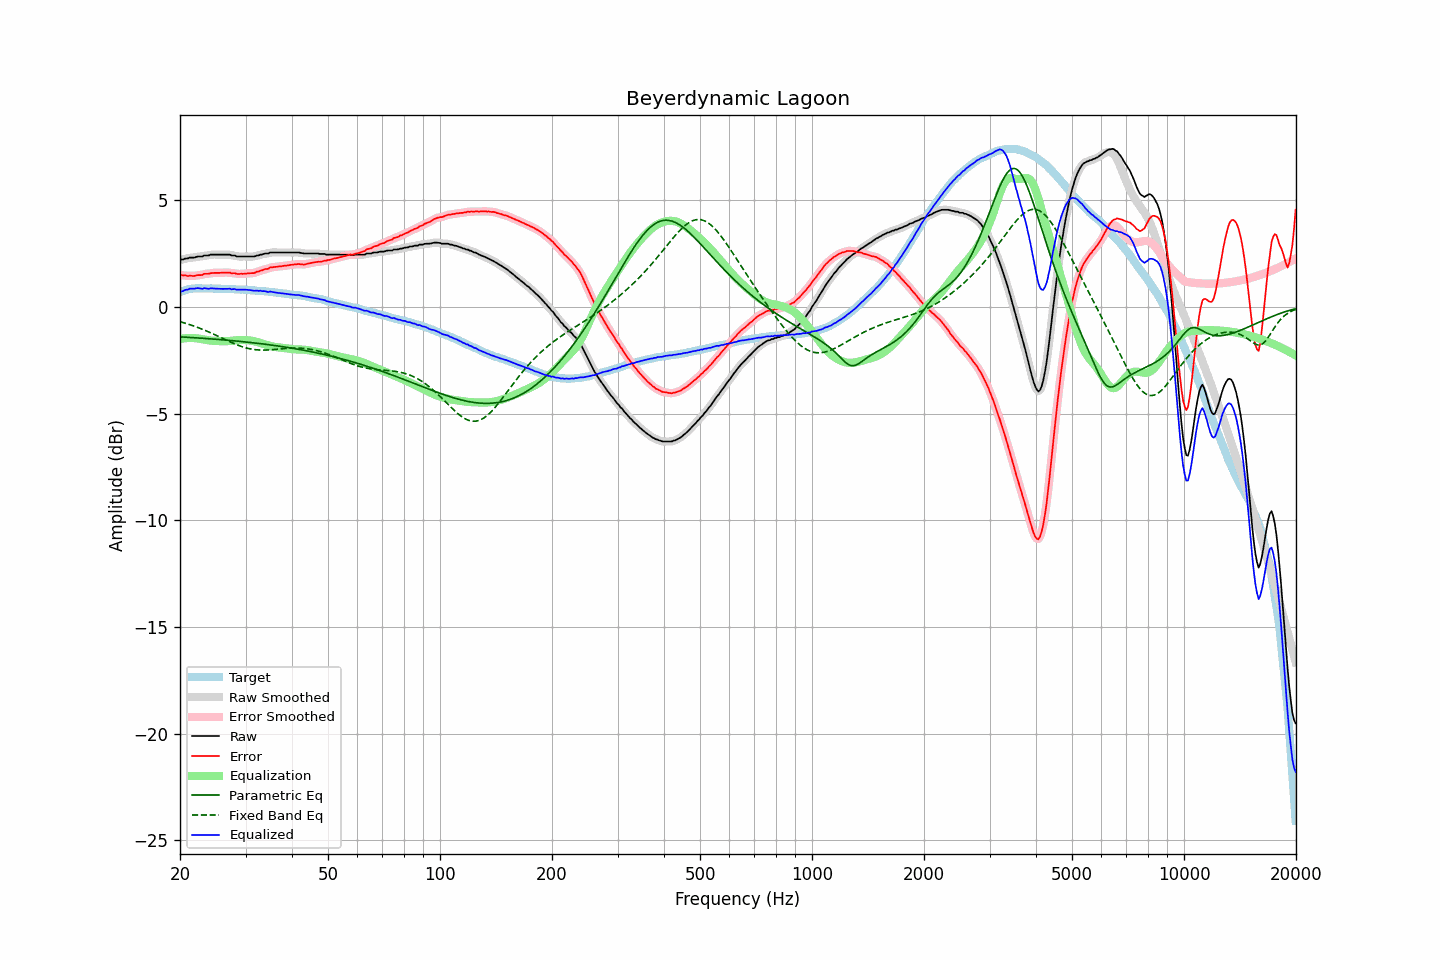

The data file committed next to this chart (first rows):
frequency, raw, error, smoothed, error_smoothed, equalization, parametric_eq, fixed_band_eq, equalized_raw, equalized_smoothed, target
20.00, 2.19, 1.50, 2.20, 1.50, -1.50, -1.40, -0.69, 0.69, 0.69, 0.69
20.20, 2.22, 1.50, 2.22, 1.49, -1.49, -1.41, -0.71, 0.73, 0.72, 0.72
20.40, 2.22, 1.47, 2.23, 1.48, -1.48, -1.41, -0.74, 0.74, 0.75, 0.75
20.61, 2.26, 1.49, 2.25, 1.47, -1.47, -1.42, -0.76, 0.79, 0.78, 0.77
20.81, 2.27, 1.47, 2.27, 1.46, -1.46, -1.42, -0.78, 0.81, 0.81, 0.80
21.02, 2.27, 1.44, 2.29, 1.46, -1.46, -1.42, -0.80, 0.81, 0.83, 0.83
21.23, 2.31, 1.47, 2.30, 1.46, -1.46, -1.43, -0.83, 0.86, 0.84, 0.84
21.44, 2.31, 1.46, 2.31, 1.45, -1.46, -1.43, -0.85, 0.86, 0.85, 0.85
21.66, 2.31, 1.45, 2.32, 1.46, -1.46, -1.44, -0.88, 0.85, 0.86, 0.86
21.87, 2.31, 1.45, 2.32, 1.46, -1.46, -1.44, -0.91, 0.85, 0.86, 0.86
22.09, 2.34, 1.47, 2.34, 1.47, -1.47, -1.45, -0.93, 0.87, 0.87, 0.87
22.31, 2.36, 1.49, 2.36, 1.48, -1.48, -1.45, -0.96, 0.88, 0.88, 0.87
22.54, 2.36, 1.49, 2.36, 1.49, -1.49, -1.46, -0.99, 0.87, 0.87, 0.87
22.76, 2.36, 1.49, 2.37, 1.50, -1.50, -1.46, -1.02, 0.86, 0.86, 0.87
22.99, 2.36, 1.50, 2.38, 1.52, -1.52, -1.47, -1.05, 0.85, 0.86, 0.86
23.22, 2.41, 1.55, 2.40, 1.54, -1.53, -1.48, -1.08, 0.88, 0.87, 0.86
23.45, 2.41, 1.55, 2.41, 1.55, -1.54, -1.48, -1.11, 0.87, 0.86, 0.86
23.69, 2.41, 1.55, 2.42, 1.56, -1.56, -1.49, -1.14, 0.86, 0.86, 0.86
23.92, 2.41, 1.55, 2.43, 1.56, -1.57, -1.49, -1.18, 0.85, 0.86, 0.86
24.16, 2.45, 1.58, 2.44, 1.57, -1.58, -1.50, -1.21, 0.88, 0.86, 0.87
24.40, 2.45, 1.58, 2.45, 1.59, -1.58, -1.50, -1.24, 0.87, 0.87, 0.87
24.65, 2.45, 1.59, 2.46, 1.59, -1.59, -1.51, -1.28, 0.86, 0.87, 0.86
24.89, 2.45, 1.60, 2.45, 1.60, -1.59, -1.51, -1.31, 0.86, 0.86, 0.86
25.14, 2.45, 1.60, 2.45, 1.60, -1.60, -1.52, -1.35, 0.86, 0.86, 0.86
25.39, 2.45, 1.60, 2.45, 1.60, -1.60, -1.53, -1.38, 0.85, 0.85, 0.86
25.65, 2.45, 1.60, 2.45, 1.60, -1.61, -1.53, -1.42, 0.85, 0.85, 0.86
25.91, 2.45, 1.61, 2.45, 1.60, -1.61, -1.54, -1.46, 0.85, 0.85, 0.85
26.16, 2.45, 1.61, 2.45, 1.61, -1.61, -1.55, -1.49, 0.85, 0.85, 0.84
26.43, 2.45, 1.61, 2.45, 1.61, -1.61, -1.55, -1.53, 0.85, 0.85, 0.84
26.69, 2.45, 1.61, 2.46, 1.61, -1.61, -1.56, -1.56, 0.85, 0.85, 0.84
26.96, 2.45, 1.61, 2.45, 1.61, -1.60, -1.56, -1.60, 0.85, 0.85, 0.84
27.23, 2.45, 1.61, 2.44, 1.60, -1.60, -1.57, -1.63, 0.86, 0.84, 0.84
27.50, 2.41, 1.57, 2.43, 1.59, -1.59, -1.58, -1.67, 0.82, 0.84, 0.84
27.77, 2.41, 1.58, 2.41, 1.58, -1.58, -1.59, -1.70, 0.83, 0.83, 0.83
28.05, 2.41, 1.58, 2.40, 1.57, -1.57, -1.59, -1.73, 0.84, 0.82, 0.83
28.33, 2.37, 1.55, 2.38, 1.56, -1.56, -1.60, -1.76, 0.81, 0.82, 0.82
28.62, 2.36, 1.54, 2.37, 1.55, -1.56, -1.61, -1.79, 0.81, 0.81, 0.82
28.90, 2.36, 1.55, 2.36, 1.55, -1.55, -1.61, -1.82, 0.81, 0.81, 0.82
29.19, 2.36, 1.56, 2.36, 1.55, -1.55, -1.62, -1.85, 0.81, 0.81, 0.81
29.48, 2.36, 1.55, 2.36, 1.55, -1.55, -1.63, -1.87, 0.81, 0.81, 0.82
29.78, 2.36, 1.56, 2.36, 1.56, -1.55, -1.64, -1.90, 0.81, 0.81, 0.80
30.08, 2.36, 1.56, 2.36, 1.56, -1.56, -1.64, -1.92, 0.81, 0.81, 0.80
30.38, 2.36, 1.57, 2.36, 1.57, -1.56, -1.65, -1.94, 0.80, 0.80, 0.79
30.68, 2.36, 1.57, 2.36, 1.57, -1.57, -1.66, -1.96, 0.79, 0.79, 0.79
30.99, 2.36, 1.58, 2.36, 1.58, -1.58, -1.67, -1.97, 0.78, 0.78, 0.78
31.30, 2.36, 1.58, 2.36, 1.58, -1.59, -1.68, -1.99, 0.77, 0.77, 0.78
31.61, 2.36, 1.59, 2.37, 1.60, -1.61, -1.69, -2.00, 0.76, 0.77, 0.78
31.93, 2.38, 1.62, 2.38, 1.62, -1.62, -1.69, -2.01, 0.76, 0.76, 0.77
32.24, 2.41, 1.66, 2.40, 1.64, -1.64, -1.70, -2.01, 0.77, 0.76, 0.76
32.57, 2.41, 1.66, 2.42, 1.67, -1.67, -1.71, -2.02, 0.75, 0.76, 0.75
32.89, 2.45, 1.70, 2.44, 1.69, -1.69, -1.72, -2.02, 0.76, 0.75, 0.75
33.22, 2.45, 1.71, 2.46, 1.72, -1.71, -1.73, -2.02, 0.74, 0.75, 0.74
33.55, 2.48, 1.74, 2.48, 1.75, -1.74, -1.74, -2.02, 0.74, 0.74, 0.74
33.89, 2.50, 1.78, 2.49, 1.76, -1.77, -1.75, -2.02, 0.74, 0.72, 0.73
34.23, 2.50, 1.78, 2.51, 1.78, -1.79, -1.76, -2.02, 0.71, 0.72, 0.73
34.57, 2.50, 1.79, 2.52, 1.81, -1.81, -1.77, -2.02, 0.69, 0.71, 0.71
34.92, 2.55, 1.85, 2.54, 1.83, -1.83, -1.78, -2.01, 0.72, 0.71, 0.70
35.27, 2.55, 1.85, 2.55, 1.85, -1.85, -1.79, -2.01, 0.71, 0.70, 0.70
35.62, 2.55, 1.86, 2.56, 1.87, -1.86, -1.80, -2.00, 0.69, 0.70, 0.69
35.97, 2.55, 1.88, 2.55, 1.87, -1.87, -1.81, -1.99, 0.68, 0.68, 0.68
... 635 more rows
